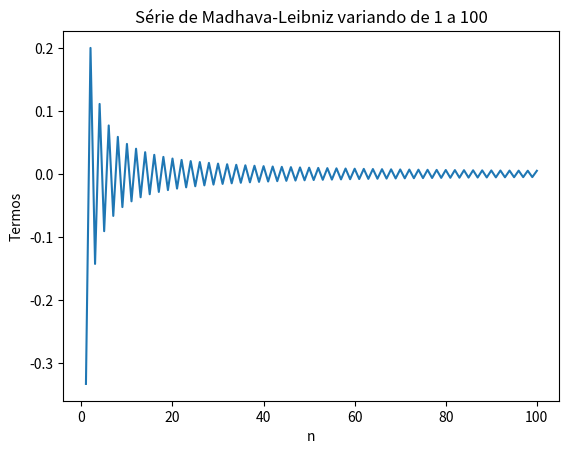

This chart was generated by the following Python code:
# -*- coding: utf-8 -*-
"""Serie-de-Madhava-Leibniz _ipynb

Automatically generated by Colaboratory.

Original file is located at
    https://colab.research.google.com/<link-removed>

Prova 1 - Métodos Computacionais da Física A
[redacted]
[redacted]

Série de Madhava de Sangamagrama:

$  {\frac{\pi}{4}} = 1 - {\frac{1}{3}} + {\frac{1}{5}} - {\frac{1}{7}} + ...$

Somatório da Série de Madhava-Leibniz ou Série de Gregory-Leibniz:

$ \sum_{n=0}^{N}\ {\frac{\left (-1^n  \right)}{2n - 1}} $
"""

import matplotlib.pyplot as plt
import numpy as np


def define_termo(n):
  termo = ((-1)**n)/(2*n + 1)
  return termo

def plot_n_0_a_100():
  dn = np.arange(1,101,1)
  serie_n = []
  for i in range(1, 101):
    serie_n.append(define_termo(i))

  #plotando o gráfico
  plt.plot(dn, serie_n)
  plt.title('Série de Madhava-Leibniz variando de 1 a 100')
  plt.xlabel('n')
  plt.ylabel('Termos')
  plt.show()

def soma_termos(n):
  termo = 0
  serie = []
  for j in range(0, n+1):
    termo += define_termo(j)
    serie.append(termo)
  somatorio = serie[n]
  return somatorio

def print_soma(n, soma):
  print(f'A soma de {n} termos foi {soma}!\n')

# Desafio
def soma_duas_casas():
  soma_teste = 0
  cont = 1
  while soma_teste != 0.79:
    soma_teste = round(soma_termos(cont),2)
    cont += cont

  print(f'O Valor exato de {soma_teste} foi obtido somando {cont} termos')


# main
plot_n_0_a_100()

soma50 = soma_termos(50)
print_soma(50, soma50)
soma250 = soma_termos(250)
print_soma(250, soma250)
soma500 = soma_termos(500)
print_soma(500, soma500)

# Para testar o desafio, chamar a função soma_duas_casas()
soma_duas_casas()

"""Conclusão:

Quanto mais termos são somados à sequência, mais a soma desses termos convergem para o valor de real de ${\frac{\pi}{4}}$, que é de 0.785398163, aproximadamente. 

Com os 500 termos, por exemplo, o erro é percebido a partir da terceira cada decimal. Já com 250 termos, o erro é percebido já na segunda casa.  

-> Para fazer o desafio proposto, foi elaborada a função soma_duas_casas, que busca somar termos até encontrar o valor exato de duas casas decimais. 
"""